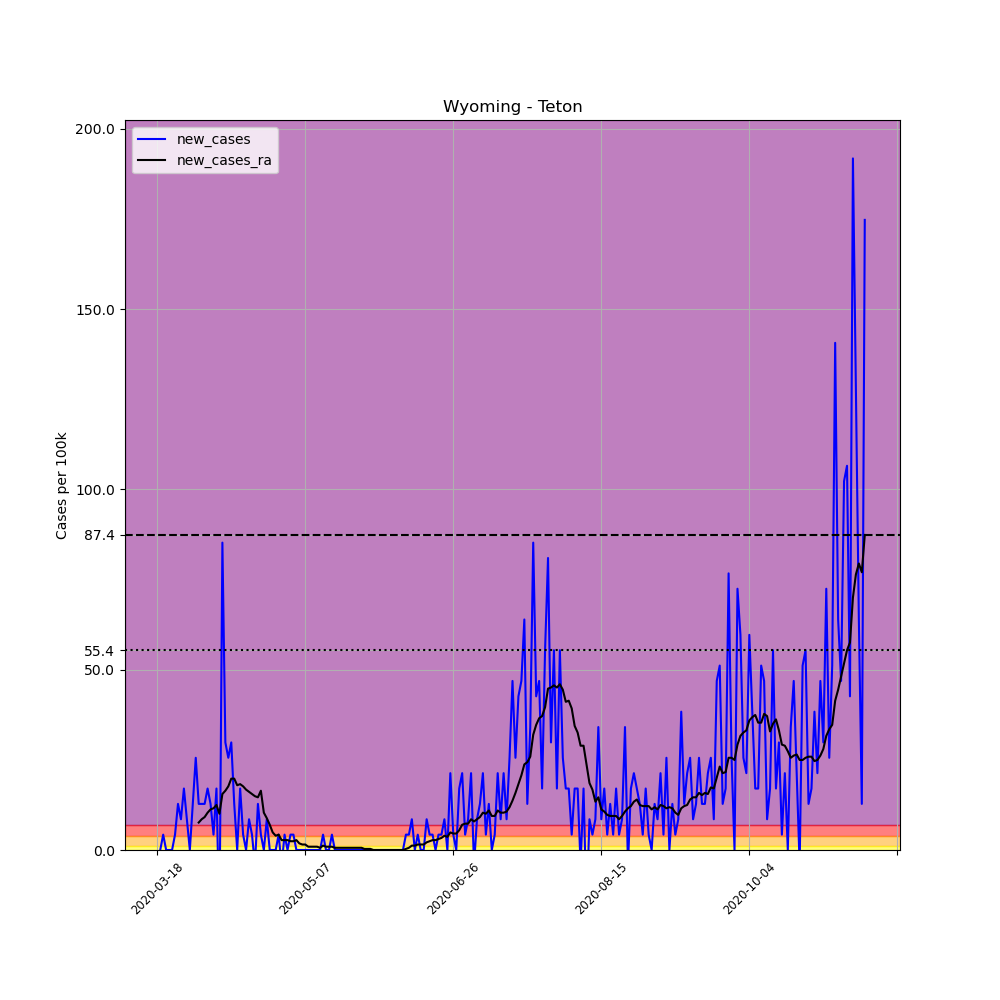

The table this chart was drawn from, first rows:
, date, county, state, fips, cases, deaths, COUNTY, STNAME, CTYNAME, POPESTIMATE2019, per_100k, new_cases, new_cases_ra
154658, 2020-03-18, Teton, Wyoming, 56039, 1, 0, 39, Wyoming, Teton, 23464, 4.262, , 
154659, 2020-03-19, Teton, Wyoming, 56039, 1, 0, 39, Wyoming, Teton, 23464, 4.262, 0.0, 
154660, 2020-03-20, Teton, Wyoming, 56039, 2, 0, 39, Wyoming, Teton, 23464, 8.524, 4.262, 
154661, 2020-03-21, Teton, Wyoming, 56039, 2, 0, 39, Wyoming, Teton, 23464, 8.524, 0.0, 
154662, 2020-03-22, Teton, Wyoming, 56039, 2, 0, 39, Wyoming, Teton, 23464, 8.524, 0.0, 
154663, 2020-03-23, Teton, Wyoming, 56039, 2, 0, 39, Wyoming, Teton, 23464, 8.524, 0.0, 
154664, 2020-03-24, Teton, Wyoming, 56039, 3, 0, 39, Wyoming, Teton, 23464, 12.79, 4.262, 
154665, 2020-03-25, Teton, Wyoming, 56039, 6, 0, 39, Wyoming, Teton, 23464, 25.57, 12.79, 
154666, 2020-03-26, Teton, Wyoming, 56039, 8, 0, 39, Wyoming, Teton, 23464, 34.09, 8.524, 
154667, 2020-03-27, Teton, Wyoming, 56039, 12, 0, 39, Wyoming, Teton, 23464, 51.14, 17.05, 
154668, 2020-03-28, Teton, Wyoming, 56039, 14, 0, 39, Wyoming, Teton, 23464, 59.67, 8.524, 
154669, 2020-03-29, Teton, Wyoming, 56039, 14, 0, 39, Wyoming, Teton, 23464, 59.67, 0.0, 
154670, 2020-03-30, Teton, Wyoming, 56039, 17, 0, 39, Wyoming, Teton, 23464, 72.45, 12.79, 
154671, 2020-03-31, Teton, Wyoming, 56039, 23, 0, 39, Wyoming, Teton, 23464, 98.02, 25.57, 
154672, 2020-04-01, Teton, Wyoming, 56039, 26, 0, 39, Wyoming, Teton, 23464, 110.8, 12.79, 7.61
154673, 2020-04-02, Teton, Wyoming, 56039, 29, 0, 39, Wyoming, Teton, 23464, 123.6, 12.79, 8.524
154674, 2020-04-03, Teton, Wyoming, 56039, 32, 0, 39, Wyoming, Teton, 23464, 136.4, 12.79, 9.133
154675, 2020-04-04, Teton, Wyoming, 56039, 36, 0, 39, Wyoming, Teton, 23464, 153.4, 17.05, 10.35
154676, 2020-04-05, Teton, Wyoming, 56039, 39, 0, 39, Wyoming, Teton, 23464, 166.2, 12.79, 11.26
154677, 2020-04-06, Teton, Wyoming, 56039, 40, 0, 39, Wyoming, Teton, 23464, 170.5, 4.262, 11.57
154678, 2020-04-07, Teton, Wyoming, 56039, 44, 0, 39, Wyoming, Teton, 23464, 187.5, 17.05, 12.48
154679, 2020-04-08, Teton, Wyoming, 56039, 39, 0, 39, Wyoming, Teton, 23464, 166.2, -21.31, 10.05
154680, 2020-04-09, Teton, Wyoming, 56039, 59, 0, 39, Wyoming, Teton, 23464, 251.4, 85.24, 15.53
154681, 2020-04-10, Teton, Wyoming, 56039, 66, 0, 39, Wyoming, Teton, 23464, 281.3, 29.83, 16.44
154682, 2020-04-11, Teton, Wyoming, 56039, 72, 0, 39, Wyoming, Teton, 23464, 306.9, 25.57, 17.66
154683, 2020-04-12, Teton, Wyoming, 56039, 79, 0, 39, Wyoming, Teton, 23464, 336.7, 29.83, 19.79
154684, 2020-04-13, Teton, Wyoming, 56039, 82, 0, 39, Wyoming, Teton, 23464, 349.5, 12.79, 19.79
154685, 2020-04-14, Teton, Wyoming, 56039, 82, 0, 39, Wyoming, Teton, 23464, 349.5, 0.0, 17.96
154686, 2020-04-15, Teton, Wyoming, 56039, 86, 0, 39, Wyoming, Teton, 23464, 366.5, 17.05, 18.27
154687, 2020-04-16, Teton, Wyoming, 56039, 87, 0, 39, Wyoming, Teton, 23464, 370.8, 4.262, 17.66
154688, 2020-04-17, Teton, Wyoming, 56039, 87, 0, 39, Wyoming, Teton, 23464, 370.8, 0.0, 16.74
154689, 2020-04-18, Teton, Wyoming, 56039, 89, 0, 39, Wyoming, Teton, 23464, 379.3, 8.524, 16.13
154690, 2020-04-19, Teton, Wyoming, 56039, 90, 0, 39, Wyoming, Teton, 23464, 383.6, 4.262, 15.53
154691, 2020-04-20, Teton, Wyoming, 56039, 89, 0, 39, Wyoming, Teton, 23464, 379.3, -4.262, 14.92
154692, 2020-04-21, Teton, Wyoming, 56039, 92, 0, 39, Wyoming, Teton, 23464, 392.1, 12.79, 14.61
154693, 2020-04-22, Teton, Wyoming, 56039, 93, 0, 39, Wyoming, Teton, 23464, 396.4, 4.262, 16.44
154694, 2020-04-23, Teton, Wyoming, 56039, 93, 1, 39, Wyoming, Teton, 23464, 396.4, 0.0, 10.35
154695, 2020-04-24, Teton, Wyoming, 56039, 95, 1, 39, Wyoming, Teton, 23464, 404.9, 8.524, 8.828
154696, 2020-04-25, Teton, Wyoming, 56039, 95, 1, 39, Wyoming, Teton, 23464, 404.9, 0.0, 7.002
154697, 2020-04-26, Teton, Wyoming, 56039, 95, 1, 39, Wyoming, Teton, 23464, 404.9, 0.0, 4.871
154698, 2020-04-27, Teton, Wyoming, 56039, 95, 1, 39, Wyoming, Teton, 23464, 404.9, 0.0, 3.957
154699, 2020-04-28, Teton, Wyoming, 56039, 96, 1, 39, Wyoming, Teton, 23464, 409.1, 4.262, 4.262
154700, 2020-04-29, Teton, Wyoming, 56039, 95, 1, 39, Wyoming, Teton, 23464, 404.9, -4.262, 2.74
154701, 2020-04-30, Teton, Wyoming, 56039, 96, 1, 39, Wyoming, Teton, 23464, 409.1, 4.262, 2.74
154702, 2020-05-01, Teton, Wyoming, 56039, 96, 1, 39, Wyoming, Teton, 23464, 409.1, 0.0, 2.74
154703, 2020-05-02, Teton, Wyoming, 56039, 97, 1, 39, Wyoming, Teton, 23464, 413.4, 4.262, 2.435
154704, 2020-05-03, Teton, Wyoming, 56039, 98, 1, 39, Wyoming, Teton, 23464, 417.7, 4.262, 2.435
154705, 2020-05-04, Teton, Wyoming, 56039, 98, 1, 39, Wyoming, Teton, 23464, 417.7, 0.0, 2.74
154706, 2020-05-05, Teton, Wyoming, 56039, 98, 1, 39, Wyoming, Teton, 23464, 417.7, 0.0, 1.827
154707, 2020-05-06, Teton, Wyoming, 56039, 98, 1, 39, Wyoming, Teton, 23464, 417.7, 0.0, 1.522
154708, 2020-05-07, Teton, Wyoming, 56039, 98, 1, 39, Wyoming, Teton, 23464, 417.7, 0.0, 1.522
154709, 2020-05-08, Teton, Wyoming, 56039, 98, 1, 39, Wyoming, Teton, 23464, 417.7, 0.0, 0.9133
154710, 2020-05-09, Teton, Wyoming, 56039, 98, 1, 39, Wyoming, Teton, 23464, 417.7, 0.0, 0.9133
154711, 2020-05-10, Teton, Wyoming, 56039, 98, 1, 39, Wyoming, Teton, 23464, 417.7, 0.0, 0.9133
154712, 2020-05-11, Teton, Wyoming, 56039, 98, 1, 39, Wyoming, Teton, 23464, 417.7, 0.0, 0.9133
154713, 2020-05-12, Teton, Wyoming, 56039, 98, 1, 39, Wyoming, Teton, 23464, 417.7, 0.0, 0.6088
154714, 2020-05-13, Teton, Wyoming, 56039, 99, 1, 39, Wyoming, Teton, 23464, 421.9, 4.262, 1.218
154715, 2020-05-14, Teton, Wyoming, 56039, 99, 1, 39, Wyoming, Teton, 23464, 421.9, 0.0, 0.9133
154716, 2020-05-15, Teton, Wyoming, 56039, 99, 1, 39, Wyoming, Teton, 23464, 421.9, 0.0, 0.9133
154717, 2020-05-16, Teton, Wyoming, 56039, 100, 1, 39, Wyoming, Teton, 23464, 426.2, 4.262, 0.9133
... 180 more rows
